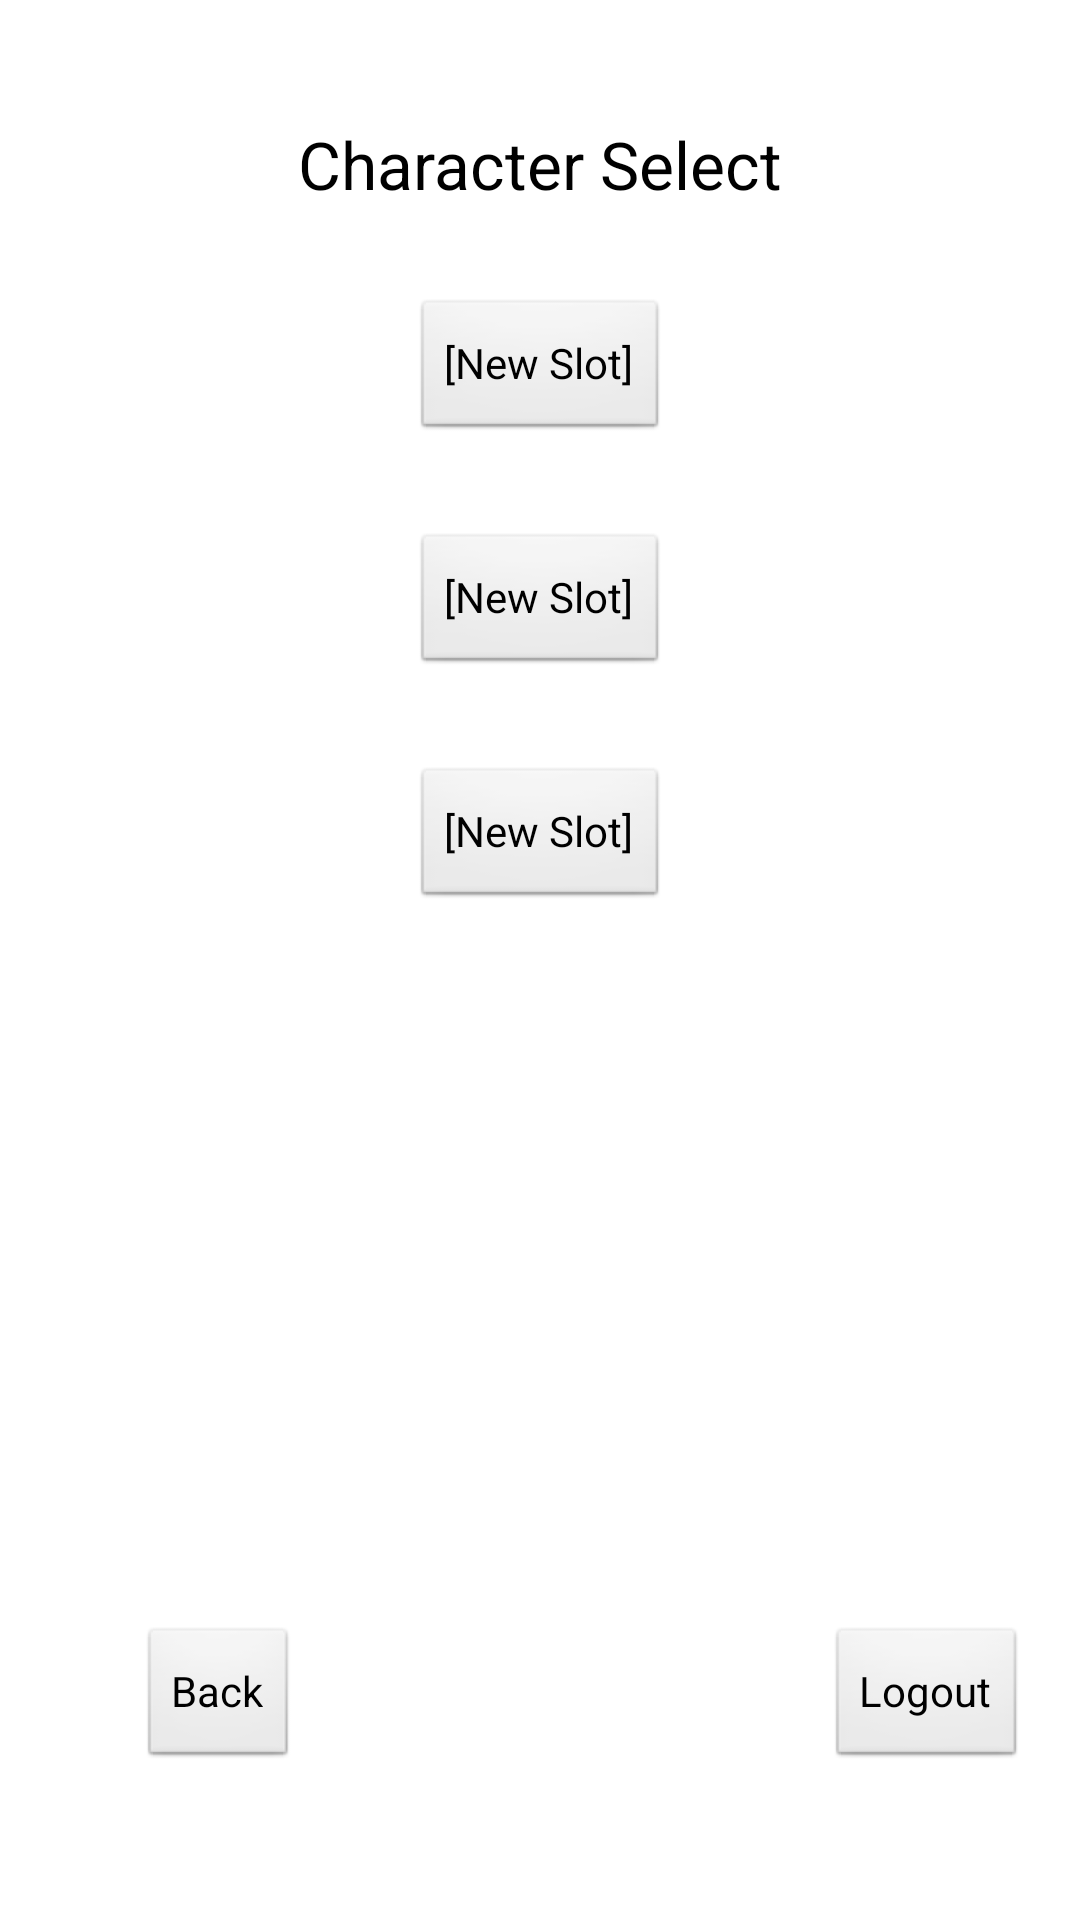

Write the Android layout XML for this screen, with the resource values it uses.
<!-- AndroidManifest.xml: application theme AppTheme -->
<!-- res/layout/activity_character_select.xml -->
<RelativeLayout xmlns:android="http://schemas.android.com/apk/res/android"
    xmlns:tools="http://schemas.android.com/tools"
    android:layout_width="match_parent"
    android:layout_height="match_parent"
    tools:context=".CharacterSelect" >

    <TextView
        android:id="@+id/textView1"
        android:layout_width="wrap_content"
        android:layout_height="wrap_content"
        android:layout_alignParentTop="true"
        android:layout_centerHorizontal="true"
        android:layout_marginTop="40dp"
        android:text="@string/title_activity_character_select"
        android:textAppearance="?android:attr/textAppearanceLarge" />

    <Button
        android:id="@+id/back"
        android:layout_width="wrap_content"
        android:layout_height="wrap_content"
        android:layout_alignParentBottom="true"
        android:layout_marginBottom="50dp"
        android:layout_toLeftOf="@+id/textView1"
        android:text="@string/back" />

    <Button
        android:id="@+id/log"
        android:layout_width="wrap_content"
        android:layout_height="wrap_content"
        android:layout_alignBaseline="@+id/back"
        android:layout_alignBottom="@+id/back"
        android:layout_alignParentRight="true"
        android:layout_marginRight="18dp"
        android:text="@string/logout" />

    <Button
        android:id="@+id/new1"
        android:layout_width="wrap_content"
        android:layout_height="wrap_content"
        android:layout_below="@+id/textView1"
        android:layout_centerHorizontal="true"
        android:layout_marginTop="30dp"
        android:text="@string/nchar" />

    <Button
        android:id="@+id/new2"
        android:layout_width="wrap_content"
        android:layout_height="wrap_content"
        android:layout_alignLeft="@+id/new1"
        android:layout_below="@+id/new1"
        android:layout_marginTop="30dp"
        android:text="@string/nchar" />
    
    <Button
        android:id="@+id/new3"
        android:layout_width="wrap_content"
        android:layout_height="wrap_content"
        android:layout_alignLeft="@+id/new2"
        android:layout_below="@+id/new2"
        android:layout_marginTop="30dp"
        android:text="@string/nchar" />

</RelativeLayout>
<!-- resources referenced by this layout -->
<resources>
  <string name="back">Back</string>
  <string name="logout">Logout</string>
  <string name="nchar">[New Slot]</string>
  <string name="title_activity_character_select">Character Select</string>
  <style name="AppTheme" parent="AppBaseTheme">
          
      </style>
  <style name="AppBaseTheme" parent="android:Theme.Light">
          
      </style>
</resources>
